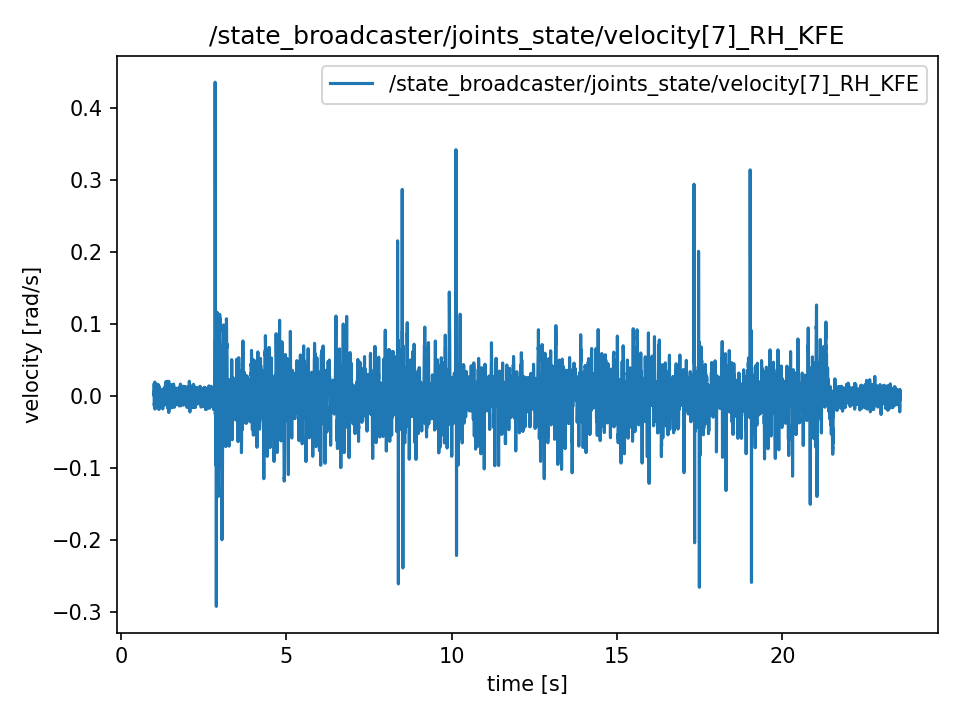

The file beside this chart, header and first rows:
t, value
1.009, -0.01246
1.009, -0.01246
1.009, 0.007072
1.01, -0.001927
1.01, -0.0118
1.01, -0.0118
1.01, 0.004873
1.01, 0.01736
1.01, 0.01736
1.01, -0.0002723
1.01, -0.0002723
1.01, 0.007449
1.01, -0.006905
1.011, 0.0001745
1.013, 0.0001745
1.015, 0.007393
1.017, 0.007393
1.019, 0.001117
1.021, 0.003463
1.023, 0.003463
1.025, 0.003958
1.027, -0.01537
1.029, 0.01952
1.031, 0.01693
1.033, -0.01806
1.035, 0.0005725
1.037, 0.0171
1.039, 0.0006842
1.041, -0.01697
1.043, -0.01697
1.045, -0.0116
1.047, 0.001759
1.049, -0.006988
1.051, 0.00865
1.053, 0.009062
1.055, -0.01377
1.057, 0.007219
1.059, 0.01165
1.061, 0.003868
1.063, 0.003868
1.065, -0.01243
1.067, 0.003379
1.069, 0.0002723
1.071, -0.001564
1.073, -0.002374
1.075, -0.002374
1.077, 0.003058
1.079, 0.005466
1.081, -0.001655
1.083, -0.001655
1.085, -0.01326
1.087, -0.01326
1.089, 0.009215
1.091, -0.01093
1.093, 0.00666
1.095, 0.00666
1.097, 0.005781
1.099, -0.00317
1.101, 0.01635
1.103, 0.01635
... 11,231 more rows
